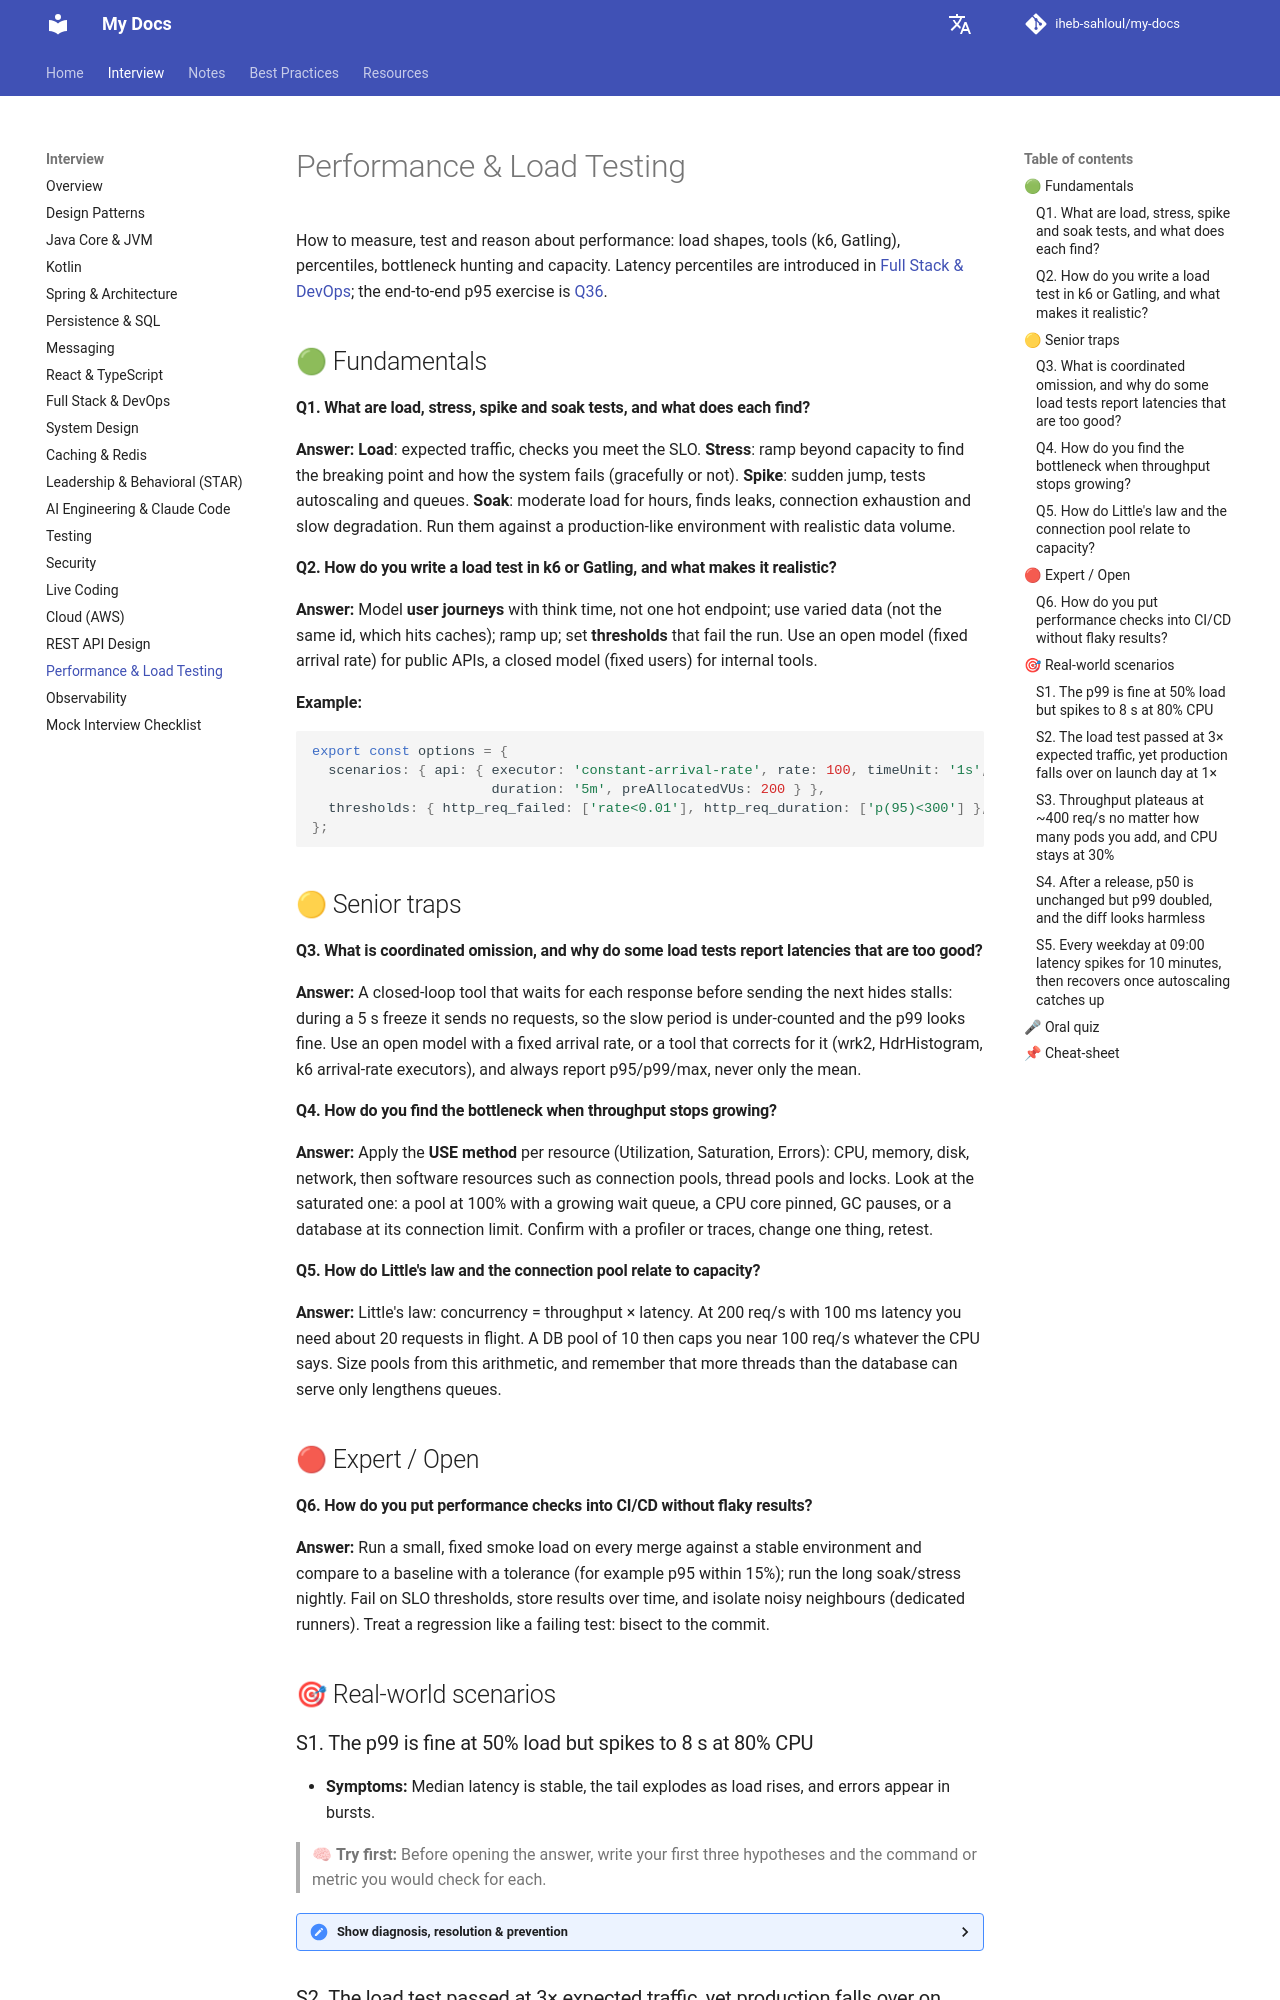

repository: iheb-sahloul/my-docs · page: interviews/performance-load-testing/index.html · generator: mkdocs

# Performance & Load Testing

How to measure, test and reason about performance: load shapes, tools (k6, Gatling), percentiles, bottleneck hunting and capacity. Latency percentiles are introduced in [Full Stack & DevOps](fullstack-devops-k8s.md#p50-p95-p99-latency-average); the end-to-end p95 exercise is [Q36](fullstack-devops-k8s.md#reducing-endpoint-p95-latency-9).

## 🟢 Fundamentals

#### Q1. What are load, stress, spike and soak tests, and what does each find? {#load-stress-spike-soak-tests}
**Answer:** **Load**: expected traffic, checks you meet the SLO. **Stress**: ramp beyond capacity to find the breaking point and how the system fails (gracefully or not). **Spike**: sudden jump, tests autoscaling and queues. **Soak**: moderate load for hours, finds leaks, connection exhaustion and slow degradation. Run them against a production-like environment with realistic data volume.

#### Q2. How do you write a load test in k6 or Gatling, and what makes it realistic? {#write-load-test-k6-gatling}
**Answer:** Model **user journeys** with think time, not one hot endpoint; use varied data (not the same id, which hits caches); ramp up; set **thresholds** that fail the run. Use an open model (fixed arrival rate) for public APIs, a closed model (fixed users) for internal tools.

**Example:**

```javascript
export const options = {
  scenarios: { api: { executor: 'constant-arrival-rate', rate: 100, timeUnit: '1s',
                      duration: '5m', preAllocatedVUs: 200 } },
  thresholds: { http_req_failed: ['rate<0.01'], http_req_duration: ['p(95)<300'] },
};
```

## 🟡 Senior traps

#### Q3. What is coordinated omission, and why do some load tests report latencies that are too good? {#coordinated-omission-some-load-tests}
**Answer:** A closed-loop tool that waits for each response before sending the next hides stalls: during a 5 s freeze it sends no requests, so the slow period is under-counted and the p99 looks fine. Use an open model with a fixed arrival rate, or a tool that corrects for it (wrk2, HdrHistogram, k6 arrival-rate executors), and always report p95/p99/max, never only the mean.

#### Q4. How do you find the bottleneck when throughput stops growing? {#find-bottleneck-throughput-stops-growing}
**Answer:** Apply the **USE method** per resource (Utilization, Saturation, Errors): CPU, memory, disk, network, then software resources such as connection pools, thread pools and locks. Look at the saturated one: a pool at 100% with a growing wait queue, a CPU core pinned, GC pauses, or a database at its connection limit. Confirm with a profiler or traces, change one thing, retest.

#### Q5. How do Little's law and the connection pool relate to capacity? {#little-law-connection-pool-relate}
**Answer:** Little's law: concurrency = throughput × latency. At 200 req/s with 100 ms latency you need about 20 requests in flight. A DB pool of 10 then caps you near 100 req/s whatever the CPU says. Size pools from this arithmetic, and remember that more threads than the database can serve only lengthens queues.

## 🔴 Expert / Open

#### Q6. How do you put performance checks into CI/CD without flaky results? {#put-performance-checks-ci-cd}
**Answer:** Run a small, fixed smoke load on every merge against a stable environment and compare to a baseline with a tolerance (for example p95 within 15%); run the long soak/stress nightly. Fail on SLO thresholds, store results over time, and isolate noisy neighbours (dedicated runners). Treat a regression like a failing test: bisect to the commit.

## 🎯 Real-world scenarios

### S1. The p99 is fine at 50% load but spikes to 8 s at 80% CPU {#p99-fine-50-load-but}
- **Symptoms:** Median latency is stable, the tail explodes as load rises, and errors appear in bursts.

> 🧠 **Try first:** Before opening the answer, write your first three hypotheses and the command or metric you would check for each.

<details markdown="1">
<summary>Show diagnosis, resolution & prevention</summary>

- **Diagnosis:** Queueing: near saturation, wait time grows non-linearly. Check pool wait metrics, GC pauses, thread dumps and retries amplifying load.
- **Resolution:** Add capacity or reduce work per request, bound queues and timeouts, add load shedding and capped retries with jitter, and set autoscaling to trigger at ~60% rather than 90%.
- **Prevention:** Load-test to the knee of the curve before launch and alert on saturation (queue depth, pool wait), not only on CPU.

</details>
